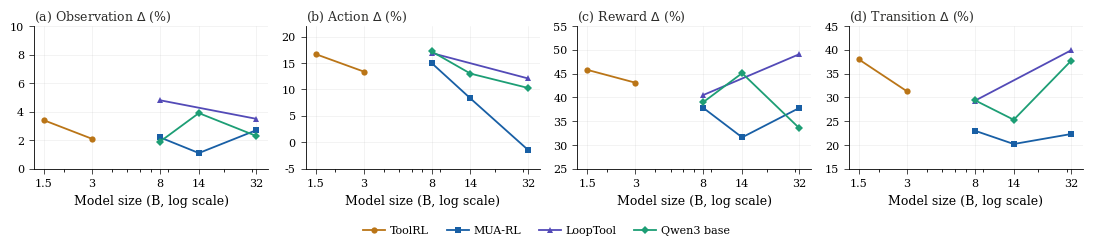

The script that saved this image:
"""
Fig 2 redesign: per-MDP-component drop vs model size, 2x2 small multiples.
Output: fig2_scaling.pdf, fig2_scaling.png

Message: across 4 model families with multiple sizes, drops on Reward and
Transition do NOT decrease as model size grows from 1.5B to 32B. This
motivates needing a training-side fix beyond simply scaling parameters.

Data is taken from main-paper Table 5 (per-component robustness gaps).
ToolRL-DR is intentionally excluded — this figure is about the problem,
not the solution. The solution (ToolRL-DR-Full as a hero point) lives
in fig_hero.pdf.
"""

import matplotlib.pyplot as plt

# ---------- NeurIPS-friendly rcParams ----------
plt.rcParams.update({
    "font.family": "serif",
    "font.serif": ["Times New Roman", "Times", "DejaVu Serif"],
    "font.size": 9,
    "axes.labelsize": 9,
    "axes.titlesize": 9,
    "legend.fontsize": 8,
    "xtick.labelsize": 8,
    "ytick.labelsize": 8,
    "pdf.fonttype": 42,
    "ps.fonttype": 42,
    "axes.linewidth": 0.6,
    "xtick.major.width": 0.5,
    "ytick.major.width": 0.5,
})

# ---------- Data ----------
# Each family: sizes + per-component drop (%) at each size.
# Drops are taken from Table 5 columns Delta_Obs, Delta_Act, Delta_Rew, Delta_Trn.
families = [
    {
        "name": "ToolRL",
        "color": "#BA7517",
        "marker": "o",
        "sizes": [1.5, 3.0],
        "obs": [3.4, 2.1],
        "act": [16.7, 13.4],
        "rew": [45.8, 43.1],
        "trn": [38.0, 31.3],
    },
    {
        "name": "MUA-RL",
        "color": "#185FA5",
        "marker": "s",
        "sizes": [8.0, 14.0, 32.0],
        "obs": [2.2, 1.1, 2.7],
        "act": [15.0, 8.3, -1.4],
        "rew": [37.8, 31.6, 37.8],
        "trn": [23.0, 20.2, 22.3],
    },
    {
        "name": "LoopTool",
        "color": "#534AB7",
        "marker": "^",
        "sizes": [8.0, 32.0],
        "obs": [4.8, 3.5],
        "act": [16.9, 12.1],
        "rew": [40.5, 49.1],
        "trn": [29.3, 39.9],
    },
    {
        "name": "Qwen3 base",
        "color": "#1D9E75",
        "marker": "D",
        "sizes": [8.0, 14.0, 32.0],
        "obs": [1.9, 3.9, 2.3],
        "act": [17.2, 13.0, 10.3],
        "rew": [39.0, 45.1, 33.5],
        "trn": [29.4, 25.3, 37.7],
    },
]

# (key, panel title, ylim). All titles black; the cross-panel observation
# (Reward and Transition do not shrink with scale) is stated in the caption.
panels = [
    ("obs", r"(a) Observation $\Delta$ (%)",  (0, 10),  "#2C2C2A"),
    ("act", r"(b) Action $\Delta$ (%)",       (-5, 22), "#2C2C2A"),
    ("rew", r"(c) Reward $\Delta$ (%)",       (25, 55), "#2C2C2A"),
    ("trn", r"(d) Transition $\Delta$ (%)",   (15, 45), "#2C2C2A"),
]

# Single-row layout: four panels side by side. The figure is wider but
# much shorter than the 2x2 layout, which saves vertical space in §6.3.
fig, axes = plt.subplots(1, 4, figsize=(11.0, 2.4), sharex=True)

for ax, (key, title, ylim, title_color) in zip(axes, panels):
    for f in families:
        ax.plot(
            f["sizes"], f[key],
            marker=f["marker"], color=f["color"],
            markersize=4.5, linewidth=1.3, label=f["name"],
            markeredgewidth=0,
        )
    ax.set_xscale("log")
    ax.set_xlim(1.3, 38)
    ax.set_ylim(*ylim)
    ax.set_title(title, color=title_color, loc="left", pad=4)
    ax.grid(True, alpha=0.25, linewidth=0.4)
    ax.set_axisbelow(True)
    for spine in ["top", "right"]:
        ax.spines[spine].set_visible(False)
    ax.set_xticks([1.5, 3, 8, 14, 32])
    ax.set_xticklabels(["1.5", "3", "8", "14", "32"])
    ax.set_xlabel("Model size (B, log scale)")

# Shared legend below the figure
handles, labels = axes[0].get_legend_handles_labels()
fig.legend(
    handles, labels, loc="lower center", ncol=4,
    frameon=False, bbox_to_anchor=(0.5, -0.04),
    handletextpad=0.4, columnspacing=1.6,
)

plt.tight_layout()
plt.subplots_adjust(bottom=0.28)
plt.savefig("fig2_scaling.pdf", bbox_inches="tight")
plt.savefig("fig2_scaling.png", bbox_inches="tight", dpi=200)
print("Wrote fig2_scaling.pdf and fig2_scaling.png")
